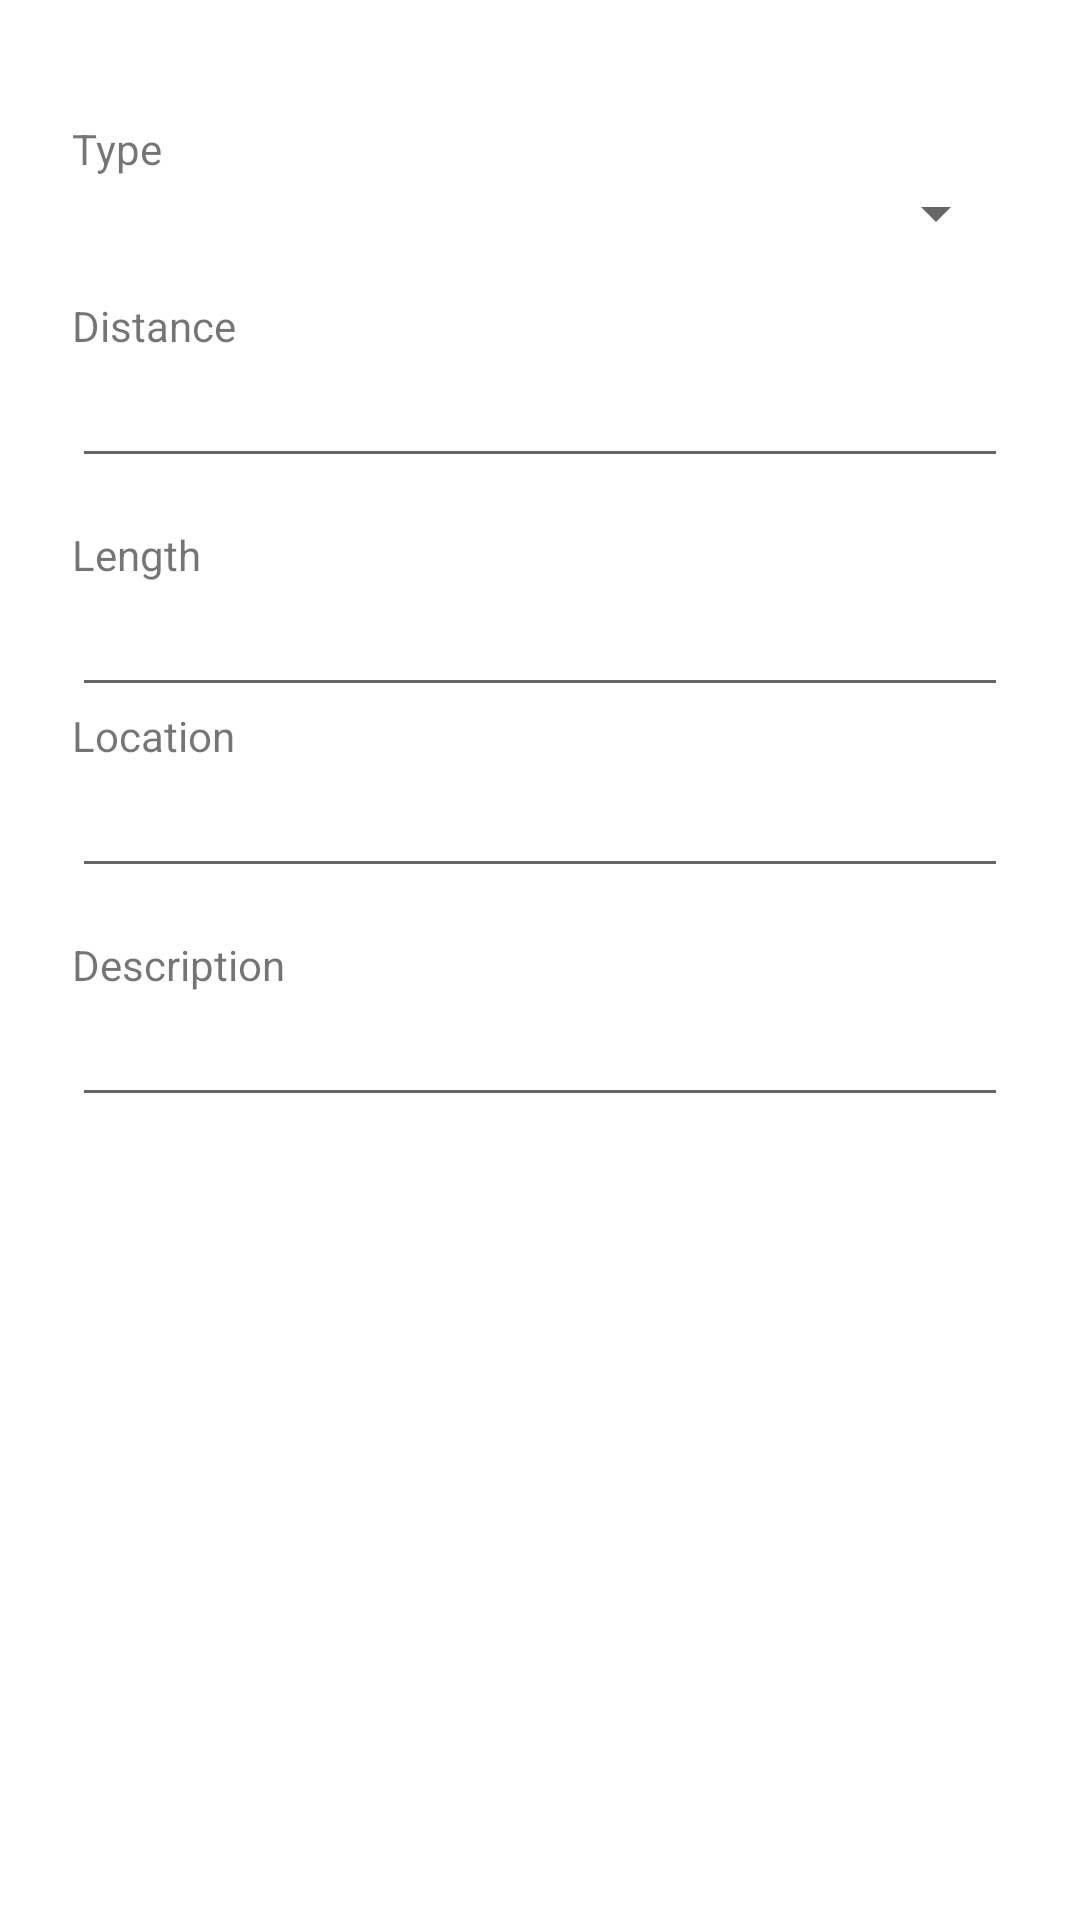

Reconstruct the res/layout file that produces this screen, plus the resources it refers to.
<!-- AndroidManifest.xml: application theme Theme.Edzesch -->
<!-- res/layout/dialog_new_training.xml -->
<?xml version="1.0" encoding="utf-8"?>
<LinearLayout xmlns:android="http://schemas.android.com/apk/res/android"
    android:layout_width="match_parent"
    android:layout_height="match_parent"
    android:orientation="vertical"
    android:padding="24dip">

    <TextView
        android:layout_width="wrap_content"
        android:layout_height="wrap_content"
        android:layout_marginTop="16dip"
        android:text="@string/type" />

    <Spinner
        android:id="@+id/spType"
        android:layout_width="match_parent"
        android:layout_height="wrap_content" />

    <TextView
        android:layout_width="wrap_content"
        android:layout_height="wrap_content"
        android:layout_marginTop="16dip"
        android:text="@string/distance" />

    <EditText
        android:id="@+id/etDistance"
        android:layout_width="match_parent"
        android:layout_height="wrap_content"
        android:inputType="numberDecimal" />

    <TextView
        android:layout_width="wrap_content"
        android:layout_height="wrap_content"
        android:layout_marginTop="16dip"
        android:text="@string/length" />

    <EditText
        android:id="@+id/etLength"
        android:layout_width="match_parent"
        android:layout_height="wrap_content"
        android:inputType="numberDecimal" />

    <TextView
        android:layout_width="wrap_content"
        android:layout_height="wrap_content"
        android:text="@string/location" />

    <EditText
        android:id="@+id/etLocation"
        android:layout_width="match_parent"
        android:layout_height="wrap_content" />

    <TextView
        android:layout_width="wrap_content"
        android:layout_height="wrap_content"
        android:layout_marginTop="16dip"
        android:text="@string/description" />

    <EditText
        android:id="@+id/etDescription"
        android:layout_width="match_parent"
        android:layout_height="wrap_content"/>

</LinearLayout>
<!-- resources referenced by this layout -->
<resources>
  <string name="description">Description</string>
  <string name="distance">Distance</string>
  <string name="length">Length</string>
  <string name="location">Location</string>
  <string name="type">Type</string>
  <style name="Theme.Edzesch" parent="Theme.MaterialComponents.DayNight.DarkActionBar">
          
          <item name="colorPrimary">@color/purple_500</item>
          <item name="colorPrimaryVariant">@color/purple_700</item>
          <item name="colorOnPrimary">@color/white</item>
          
          <item name="colorSecondary">@color/teal_200</item>
          <item name="colorSecondaryVariant">@color/teal_700</item>
          <item name="colorOnSecondary">@color/black</item>
          
          <item name="android:statusBarColor" tools:targetApi="l">?attr/colorPrimaryVariant</item>
          
          <item name="windowActionBar">false</item>
          <item name="windowNoTitle">true</item>
      </style>
  <!-- not gathered from this repository: default colours our renderer supplied (Android Studio template values) -->
  <color name="purple_500">#FF6200EE</color>
  <color name="purple_700">#FF3700B3</color>
  <color name="teal_200">#FF03DAC5</color>
  <color name="teal_700">#FF018786</color>
  <color name="black">#FF000000</color>
  <color name="white">#FFFFFFFF</color>
</resources>
